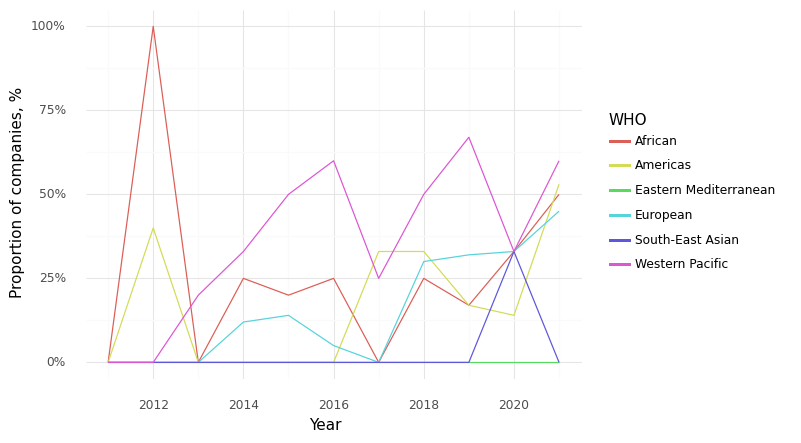

Values plotted in this chart, from the file beside it:
, Year, WHO, Climate, Health, Intersection
0, 2011, African, 1.0, 1.0, 0.0
6, 2012, African, 1.0, 1.0, 1.0
12, 2013, African, 0.0, 1.0, 0.0
18, 2014, African, 0.25, 1.0, 0.25
24, 2015, African, 0.4, 1.0, 0.2
30, 2016, African, 0.25, 1.0, 0.25
35, 2017, African, 0.0, 1.0, 0.0
40, 2018, African, 0.25, 1.0, 0.25
45, 2019, African, 0.17, 1.0, 0.17
50, 2020, African, 0.33, 1.0, 0.33
56, 2021, African, 0.5, 1.0, 0.5
1, 2011, Americas, 1.0, 1.0, 0.0
7, 2012, Americas, 0.6, 0.8, 0.4
13, 2013, Americas, 0.14, 0.57, 0.0
19, 2014, Americas, 0.33, 0.33, 0.0
25, 2015, Americas, 0.17, 0.5, 0.0
31, 2016, Americas, 0.0, 0.0, 0.0
36, 2017, Americas, 0.33, 0.33, 0.33
41, 2018, Americas, 0.67, 0.5, 0.33
46, 2019, Americas, 0.83, 0.83, 0.17
51, 2020, Americas, 0.71, 0.86, 0.14
57, 2021, Americas, 0.67, 0.8, 0.53
2, 2011, Eastern Mediterranean, 0.0, 1.0, 0.0
8, 2012, Eastern Mediterranean, 0.0, 1.0, 0.0
14, 2013, Eastern Mediterranean, 0.33, 1.0, 0.0
20, 2014, Eastern Mediterranean, 0.0, 1.0, 0.0
26, 2015, Eastern Mediterranean, 0.0, 1.0, 0.0
52, 2020, Eastern Mediterranean, 0.0, 1.0, 0.0
58, 2021, Eastern Mediterranean, 0.0, 1.0, 0.0
3, 2011, European, 0.6, 1.0, 0.0
9, 2012, European, 0.3, 0.9, 0.0
15, 2013, European, 0.19, 0.88, 0.0
21, 2014, European, 0.29, 0.88, 0.12
27, 2015, European, 0.5, 1.0, 0.14
32, 2016, European, 0.26, 0.79, 0.05
37, 2017, European, 0.48, 0.95, 0.0
42, 2018, European, 0.65, 0.95, 0.3
47, 2019, European, 0.68, 1.0, 0.32
53, 2020, European, 0.63, 0.87, 0.33
59, 2021, European, 0.82, 0.97, 0.45
4, 2011, South-East Asian, 0.5, 1.0, 0.0
10, 2012, South-East Asian, 0.0, 1.0, 0.0
16, 2013, South-East Asian, 0.0, 0.0, 0.0
22, 2014, South-East Asian, 0.0, 1.0, 0.0
28, 2015, South-East Asian, 0.0, 1.0, 0.0
33, 2016, South-East Asian, 0.5, 1.0, 0.0
38, 2017, South-East Asian, 0.33, 0.67, 0.0
43, 2018, South-East Asian, 0.67, 1.0, 0.0
48, 2019, South-East Asian, 0.5, 0.75, 0.0
54, 2020, South-East Asian, 1.0, 1.0, 0.33
60, 2021, South-East Asian, 0.4, 1.0, 0.0
5, 2011, Western Pacific, 1.0, 1.0, 0.0
11, 2012, Western Pacific, 1.0, 1.0, 0.0
17, 2013, Western Pacific, 0.8, 0.8, 0.2
23, 2014, Western Pacific, 0.67, 0.67, 0.33
29, 2015, Western Pacific, 1.0, 1.0, 0.5
34, 2016, Western Pacific, 1.0, 0.8, 0.6
39, 2017, Western Pacific, 0.75, 0.75, 0.25
44, 2018, Western Pacific, 1.0, 1.0, 0.5
49, 2019, Western Pacific, 1.0, 1.0, 0.67
... 2 more rows
